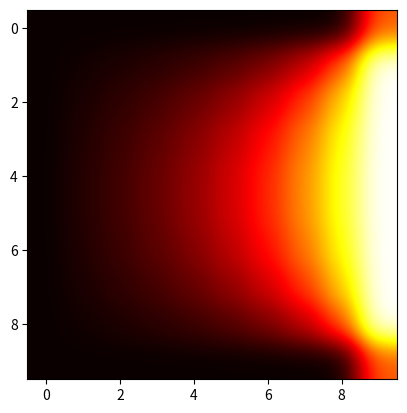

Source code (Python):
# -*- coding: utf-8 -*-

import numpy as np
import copy 

class Mesh:
    def __init__(self, nX, nY, length, width, fieldNames, value = 0):
        # grid divisions
        self.__xPoints = nX
        self.__yPoints = nY
    
        # geometry dimensions
        self.__length = length
        self.__width = width
        
        self.__fieldNames = np.unique(fieldNames)
        self.fieldMatrix = np.full(self.__matrixShape__(), value, dtype = float) 
        
    def addField(self, fieldNames):
        self.__fieldNames = np.append(self.__fieldNames,fieldNames)
        self.__fieldNames = np.unique(self.__fieldNames)
        
    def getFieldIndex(self, field):
        return list(self.__fieldNames).index(field)

    def __matrixShape__(self):
        return (len(self.__fieldNames), self.__xPoints , self.__yPoints)
    
    def setGridDivisions(self, nX, nY):
        self.__xPoints = nX
        self.__yPoints = nY
        
    def setPlateGeometry(self, Length, Width):
        self.__length = float(Length)
        self.__width = float(Width)

    def numberOfGridPoints(self):
        return self.__xPoints * self.__yPoints
    
    def gridShape(self):
        return (self.__xPoints, self.__yPoints)        
    
    def __calculateGridSize__(self):
        assert(self.__xPoints != 0 and self.__yPoints != 0)
        dx = self.__length / self.__xPoints
        dy= self.__width / self.__yPoints
        return (dx, dy)
            
    def generatePoints(self):
        assert(self.__xPoints != 0 and self.__yPoints != 0);
        gridSize = self.__calculateGridSize__()
        
        X = np.arange(0, self.__length, gridSize[0])
        Y = np.arange(0, self.__width, gridSize[1])
        
        return np.meshgrid(X, Y)
    
    def generateAnalyticalSolution(self):
        grid = self.generatePoints()
        analyticalSolution = np.zeros((self.__xPoints, self.__yPoints), dtype = float)
        for i in range(1, 100):
            nPI = np.pi*i
            nPIOverL = np.pi*i/(self.__length)
            analyticalSolution += (float(200)*(1 - np.power(-1, i))/(nPI*np.sinh(nPI)))*np.sin(nPIOverL*grid[1])*np.sinh(((grid[0])/self.__length)*nPI)
        return analyticalSolution
    
class BoundaryConditions:
    def __init__(self):
        self.boundaryDictionary = {"Boundary condition":[], "Value":[], "Variable":[], "Position index":[]}
        self.__boundaryVariablesValues = np.array([])
        self.__positionIndexArray = np.array([])
        
    def append(self, boundaryType, val, variable, posIndex):
        self.boundaryDictionary["Boundary condition"].append(boundaryType)
        self.boundaryDictionary["Value"].append(val)
        self.boundaryDictionary["Variable"].append(variable)
        self.boundaryDictionary["Position index"].append(posIndex)

    def __isHorizontalBoundary__(self, boundaryBegin, boundaryEnd):
        return (boundaryBegin[0] < boundaryEnd[0] and boundaryBegin[1] == boundaryEnd[1])

    def __isVerticalBoundary__(self, boundaryBegin, boundaryEnd):
        return (boundaryBegin[1] < boundaryEnd[1] and boundaryBegin[0] == boundaryEnd[0])

    def __smoothenCornerEffect__(self, mesh):
        xCorner = mesh.gridShape()[0] - 1
        yCorner = mesh.gridShape()[1] - 1
        
        mesh.fieldMatrix[:, 0, 0] = np.multiply(0.5, (mesh.fieldMatrix[:, 1, 0] + mesh.fieldMatrix[:, 0, 1]))
        mesh.fieldMatrix[:, 0, yCorner] = np.multiply(0.5, (mesh.fieldMatrix[:, 0, yCorner - 1] + mesh.fieldMatrix[:, 1, yCorner]))
        mesh.fieldMatrix[:, xCorner, 0] = np.multiply(0.5, (mesh.fieldMatrix[:, (xCorner - 1), 0] + mesh.fieldMatrix[:, xCorner, 1]))
        mesh.fieldMatrix[:, xCorner, yCorner] = np.multiply(0.5, (mesh.fieldMatrix[:, (xCorner - 1), yCorner] + mesh.fieldMatrix[:, xCorner, yCorner - 1]))
        
    def setBoundaryValues(self, mesh):
        boundaryIndexes = self.boundaryDictionary["Position index"]
        values = self.boundaryDictionary["Value"]

        for idx in range(len(boundaryIndexes)):
            index = boundaryIndexes[idx]
            val = values[idx]
            if self.__isHorizontalBoundary__(index[0], index[1]):
                verticalPos = index[0][1]
                for jdx in range(index[0][0], index[1][0]+1):
                    mesh.fieldMatrix[:,jdx, verticalPos] = val
            elif self.__isVerticalBoundary__(index[0], index[1]):
                horizontalPos = index[0][0]
                for jdx in range(index[0][1], index[1][1]+1):
                    mesh.fieldMatrix[:,horizontalPos, jdx] = val
        self.__smoothenCornerEffect__(mesh)
                                    
class Solver:
    def __init__(self, mesh, iterations, tolerance = float(1e-6)):
        self.__iterations = iterations
        self.__tolerance = tolerance
        
    def solve(self):
        unknownCount = mesh.__matrixShape__()[1] - 1
        iterationCount = 0
        error = float(1.0)
        lastIterationField = np.zeros_like(mesh.fieldMatrix)
        print("iteration", "   error")
        while(error > self.__tolerance):
            iterationCount += 1
            if iterationCount > self.__iterations: break
            for i in range(1, unknownCount):
                for j in range(1, unknownCount):
                    mesh.fieldMatrix[:, i, j] = np.multiply(0.25, (mesh.fieldMatrix[:, i-1 , j] + mesh.fieldMatrix[:, i+1, j] + mesh.fieldMatrix[:, i, j-1] + mesh.fieldMatrix[:, i, j+1]))
            error = np.max(abs(mesh.fieldMatrix[:, 1:unknownCount, 1:unknownCount] - lastIterationField[:, 1:unknownCount, 1:unknownCount]))
            lastIterationField = copy.deepcopy(mesh.fieldMatrix)
            print(iterationCount, error)

import matplotlib.pyplot as plt
class PostProcess:
    def __init__(self, mesh, colormap = 'jet', interpolation = 'none'):
        self.__cmap = colormap
        self.__interpolation = interpolation
        
    def plot(self, field):
        plt.imshow(mesh.fieldMatrix[mesh.getFieldIndex(field)], cmap = self.__cmap, interpolation = self.__interpolation)    

gridPtsX = 10
gridPtsY = 10

length = 10
width = 10

mesh = Mesh(gridPtsX, gridPtsY, length, width, "T")

boundary = BoundaryConditions()
boundary.append("Dirichlet", 0, "T", ((0,0),(0,gridPtsY - 1)))
boundary.append("Dirichlet", 100, "T", ((0,gridPtsY - 1),(gridPtsX - 1,gridPtsY - 1)))
boundary.append("Dirichlet", 0, "T", ((gridPtsX - 1,0),(gridPtsX - 1,gridPtsY - 1)))
boundary.append("Dirichlet", 0, "T", ((0,0),(gridPtsX - 1,0)))
boundary.setBoundaryValues(mesh)

laplacian = Solver(mesh, 1000, 1e-7)
laplacian.solve()

analyticalSolution = mesh.generateAnalyticalSolution()
plt.imshow(analyticalSolution, 'hot', interpolation = 'gaussian')
postProcess = PostProcess(mesh, 'hot', interpolation = 'gaussian')
postProcess.plot("T")